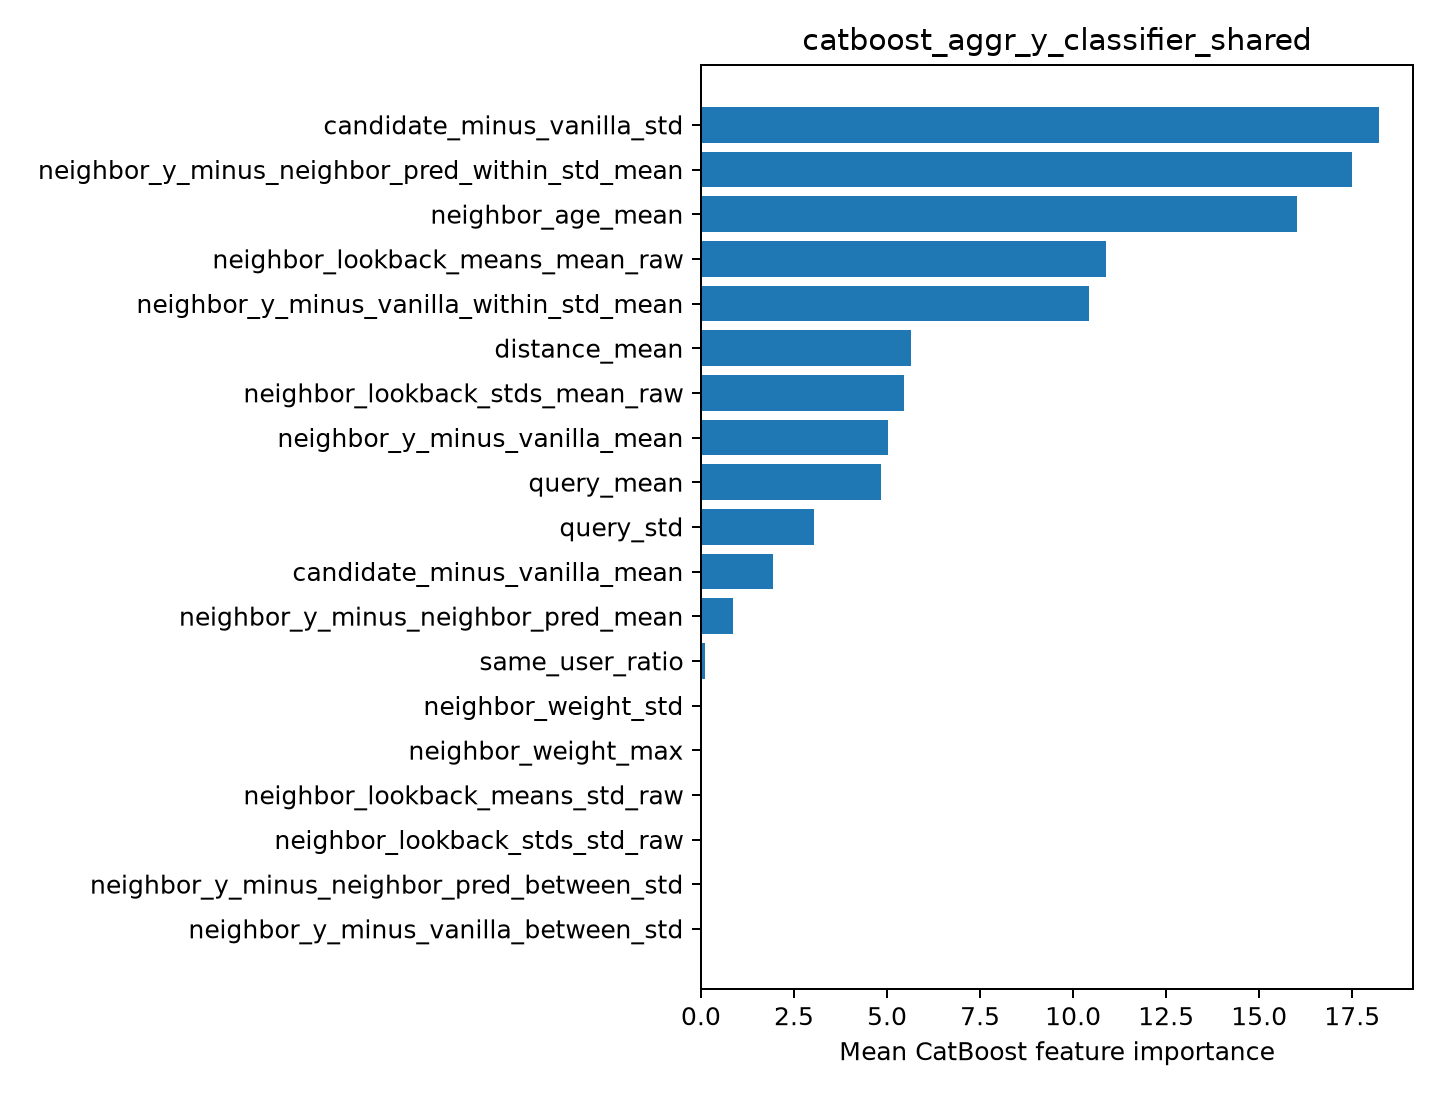

Values plotted in this chart, from the file beside it:
feature, importance
candidate_minus_vanilla_std, 18.22
neighbor_y_minus_neighbor_pred_within_st…, 17.51
neighbor_age_mean, 16.03
neighbor_lookback_means_mean_raw, 10.9
neighbor_y_minus_vanilla_within_std_mean, 10.43
distance_mean, 5.654
neighbor_lookback_stds_mean_raw, 5.444
neighbor_y_minus_vanilla_mean, 5.035
query_mean, 4.83
query_std, 3.039
candidate_minus_vanilla_mean, 1.947
neighbor_y_minus_neighbor_pred_mean, 0.8597
same_user_ratio, 0.1102
neighbor_weight_std, 0.0
neighbor_weight_max, 0.0
neighbor_lookback_means_std_raw, 0.0
neighbor_lookback_stds_std_raw, 0.0
neighbor_y_minus_neighbor_pred_between_s…, 0.0
neighbor_y_minus_vanilla_between_std, 0.0
